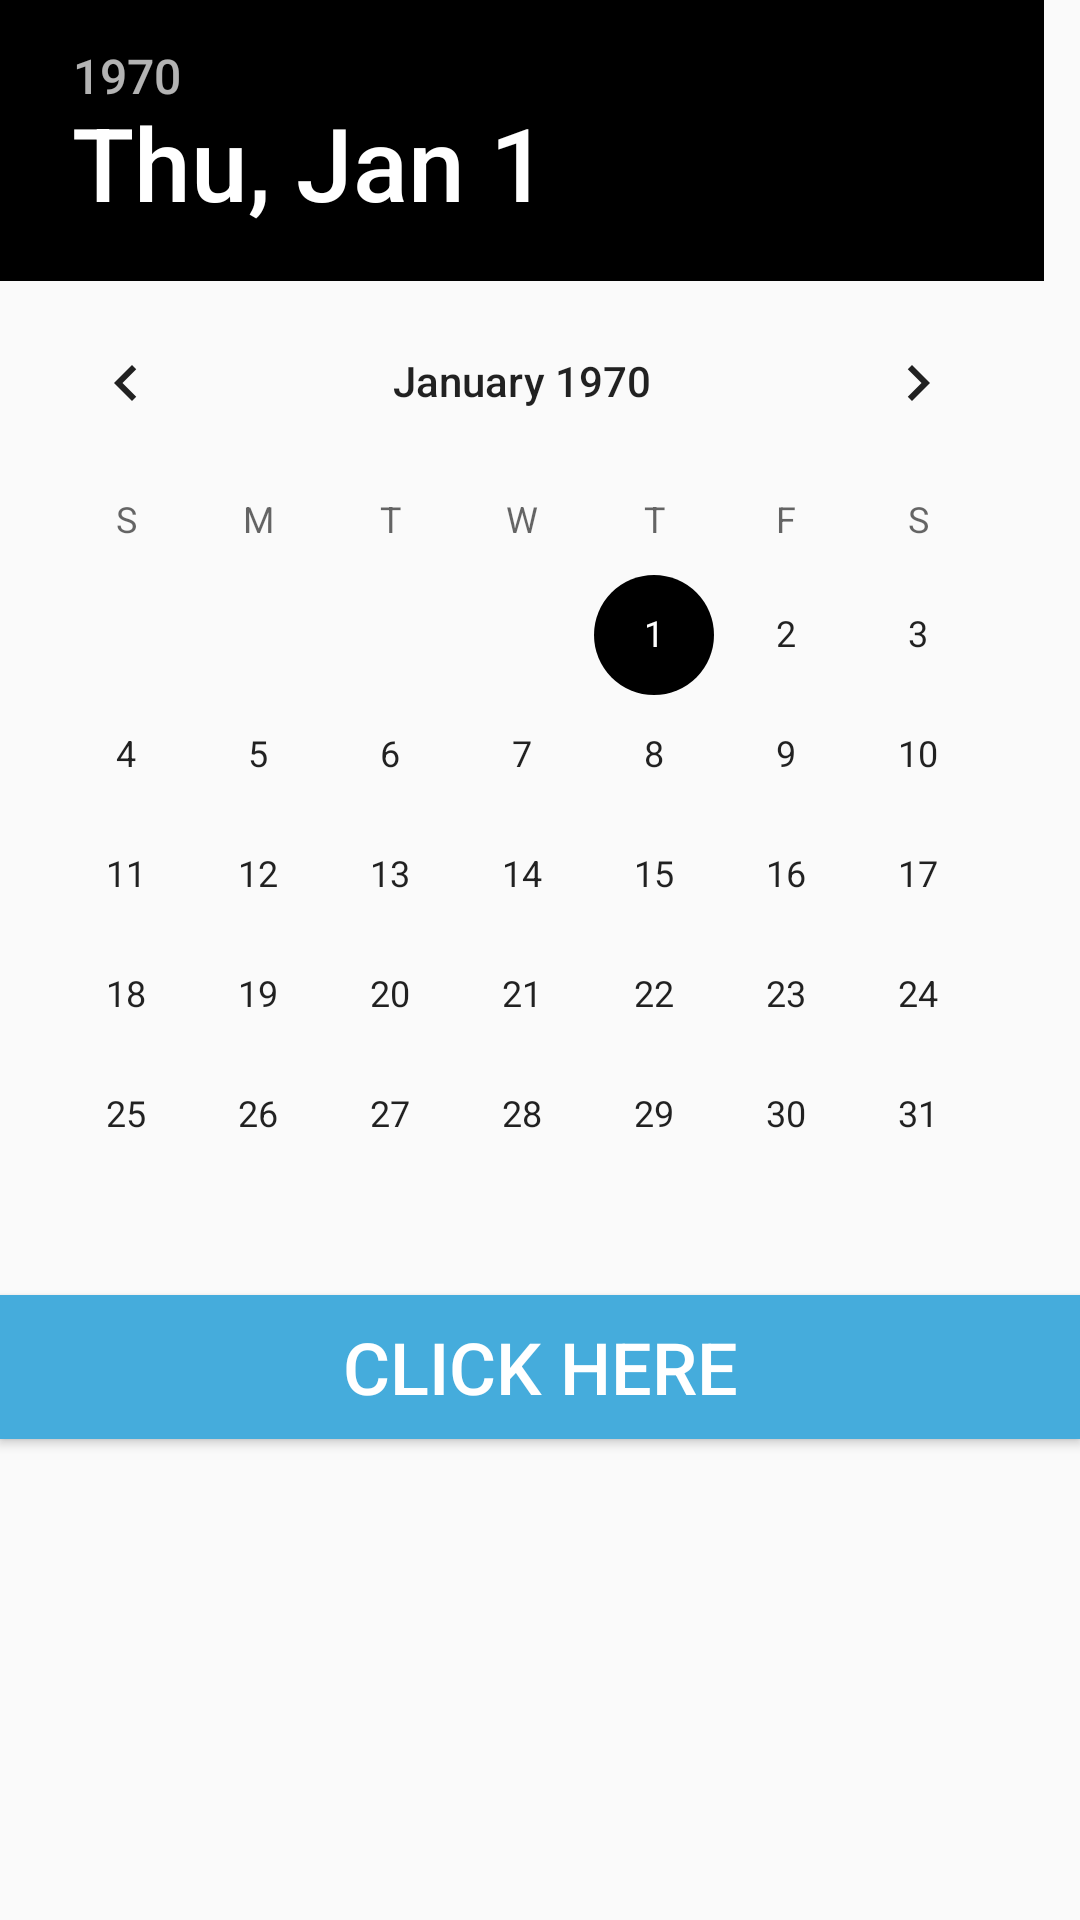

The Android layout XML behind this screen, and the referenced resources:
<!-- AndroidManifest.xml: application theme AppTheme -->
<!-- res/layout/cal.xml -->
<?xml version="1.0" encoding="utf-8"?>

<LinearLayout xmlns:android="http://schemas.android.com/apk/res/android"
    android:layout_width="match_parent"
    android:orientation="vertical"
    android:layout_height="match_parent">

    <DatePicker
        android:layout_width="match_parent"
        android:layout_height="wrap_content"
        android:id="@+id/datePicker"/>

    <Button
        android:id="@+id/clickhere"
        android:layout_width="match_parent"
        android:layout_height="wrap_content"
        android:text="Click Here"
        android:textColor="#fff"
        android:textSize="24sp"
        android:background="@color/bgBottomNavigation"
        />
</LinearLayout>
<!-- resources referenced by this layout -->
<resources>
  <color name="bgBottomNavigation">#45acdc</color>
  <style name="AppTheme" parent="Theme.AppCompat.Light.DarkActionBar">
          
          <item name="colorPrimary">#e64242</item>
          <item name="colorPrimaryDark">@color/colorPrimaryDark</item>
          <item name="colorAccent">@color/colorAccent</item>
      </style>
  <color name="colorPrimaryDark">#f22a2a</color>
  <color name="colorAccent">#000000</color>
</resources>
